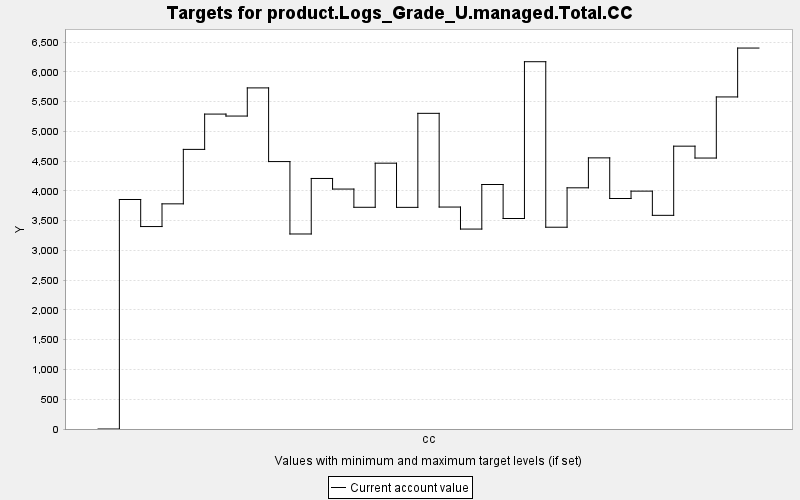

Data behind this chart, as committed beside it:
TARGET, PERIOD, YEAR, PERIODWIDTH, MINIMUM, MAXIMUM, MINWEIGHT, MAXWEIGHT, CURRENT, SUMMARY
product.Logs_Grade_U.managed.Total.CC, 0, 0, 10.0, 0.0, 10000, 1.0, 1.0, 0.0, 0.0
product.Logs_Grade_U.managed.Total.CC, 1, 10, 10.0, 0.0, 10000, 1.0, 1.0, 3855, 0.0
product.Logs_Grade_U.managed.Total.CC, 2, 20, 10.0, 0.0, 10000, 1.0, 1.0, 3400, 0.0
product.Logs_Grade_U.managed.Total.CC, 3, 30, 10.0, 0.0, 10000, 1.0, 1.0, 3782, 0.0
product.Logs_Grade_U.managed.Total.CC, 4, 40, 10.0, 0.0, 10000, 1.0, 1.0, 4696, 0.0
product.Logs_Grade_U.managed.Total.CC, 5, 50, 10.0, 0.0, 10000, 1.0, 1.0, 5289, 0.0
product.Logs_Grade_U.managed.Total.CC, 6, 60, 10.0, 0.0, 10000, 1.0, 1.0, 5256, 0.0
product.Logs_Grade_U.managed.Total.CC, 7, 70, 10.0, 0.0, 10000, 1.0, 1.0, 5729, 0.0
product.Logs_Grade_U.managed.Total.CC, 8, 80, 10.0, 0.0, 10000, 1.0, 1.0, 4492, 0.0
product.Logs_Grade_U.managed.Total.CC, 9, 90, 10.0, 0.0, 10000, 1.0, 1.0, 3276, 0.0
product.Logs_Grade_U.managed.Total.CC, 10, 100, 10.0, 0.0, 10000, 1.0, 1.0, 4208, 0.0
product.Logs_Grade_U.managed.Total.CC, 11, 110, 10.0, 0.0, 10000, 1.0, 1.0, 4030, 0.0
product.Logs_Grade_U.managed.Total.CC, 12, 120, 10.0, 0.0, 10000, 1.0, 1.0, 3724, 0.0
product.Logs_Grade_U.managed.Total.CC, 13, 130, 10.0, 0.0, 10000, 1.0, 1.0, 4465, 0.0
product.Logs_Grade_U.managed.Total.CC, 14, 140, 10.0, 0.0, 10000, 1.0, 1.0, 3723, 0.0
product.Logs_Grade_U.managed.Total.CC, 15, 150, 10.0, 0.0, 10000, 1.0, 1.0, 5302, 0.0
product.Logs_Grade_U.managed.Total.CC, 16, 160, 10.0, 0.0, 10000, 1.0, 1.0, 3728, 0.0
product.Logs_Grade_U.managed.Total.CC, 17, 170, 10.0, 0.0, 10000, 1.0, 1.0, 3358, 0.0
product.Logs_Grade_U.managed.Total.CC, 18, 180, 10.0, 0.0, 10000, 1.0, 1.0, 4107, 0.0
product.Logs_Grade_U.managed.Total.CC, 19, 190, 10.0, 0.0, 10000, 1.0, 1.0, 3536, 0.0
product.Logs_Grade_U.managed.Total.CC, 20, 200, 10.0, 0.0, 10000, 1.0, 1.0, 6169, 0.0
product.Logs_Grade_U.managed.Total.CC, 21, 210, 10.0, 0.0, 10000, 1.0, 1.0, 3389, 0.0
product.Logs_Grade_U.managed.Total.CC, 22, 220, 10.0, 0.0, 10000, 1.0, 1.0, 4051, 0.0
product.Logs_Grade_U.managed.Total.CC, 23, 230, 10.0, 0.0, 10000, 1.0, 1.0, 4554, 0.0
product.Logs_Grade_U.managed.Total.CC, 24, 240, 10.0, 0.0, 10000, 1.0, 1.0, 3872, 0.0
product.Logs_Grade_U.managed.Total.CC, 25, 250, 10.0, 0.0, 10000, 1.0, 1.0, 3995, 0.0
product.Logs_Grade_U.managed.Total.CC, 26, 260, 10.0, 0.0, 10000, 1.0, 1.0, 3589, 0.0
product.Logs_Grade_U.managed.Total.CC, 27, 270, 10.0, 0.0, 10000, 1.0, 1.0, 4751, 0.0
product.Logs_Grade_U.managed.Total.CC, 28, 280, 10.0, 0.0, 10000, 1.0, 1.0, 4551, 0.0
product.Logs_Grade_U.managed.Total.CC, 29, 290, 10.0, 0.0, 10000, 1.0, 1.0, 5577, 0.0
product.Logs_Grade_U.managed.Total.CC, 30, 300, 10.0, 0.0, 10000, 1.0, 1.0, 6399, 0.0
